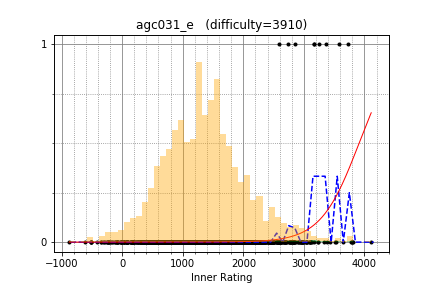

The file beside this chart, header and first rows:
eatmore, 3324.832003, 0
semiexp, 3576, 1
LHiC, 3726, 1
snuke, 3369, 1
hos_lyric, 2742, 1
kunyavskiy, 3174, 1
mmaxio, 2850, 1
Errichto, 3161, 0
Petr, 3792, 0
apiad, 3789, 0
newbiedmy, 2949, 0
koosaga, 3254, 1
KAN, 3161, 1
Golovanov399, 2928, 0
aitch, 3097, 0
ksun48, 3638, 0
mnbvmar, 3809, 0
tourist, 4111, 0
aid, 3059, 0
Marcin, 3432, 0
yokozuna57, 3028, 0
ecnerwal, 3233, 0
ilyakor, 2960, 0
pashka, 3383, 0
ariacas, 3097, 0
dario2994, 2696, 0
imeimi2000, 2767, 0
Merkurev, 3225, 0
mulgokizary, 2787, 0
lych_cys, 3105, 0
ainta, 3054, 0
Vasyl, 2965, 0
uwi, 2826, 0
Egor, 3536, 0
rickytheta, 2819, 0
HeHere, 2209, 0
xellos, 2842, 0
SYury, 2589, 0
desert97, 3027, 0
cdkrot, 2600, 0
Arterm, 2769, 0
tozangezan, 2973, 0
gispzjz, 2801, 0
progmatic, 2590, 0
Timur_Sitdikov, 2669, 0
khsoo01, 2777, 0
AndreySergunin, 2845, 0
chocorusk, 2212, 0
ngtkana, 1570, 0
DmitryGrigorev, 2818, 0
antontrygubO_o, 2040, 0
diamond_duke, 2809, 0
Ilya_MSU, 2552, 0
Kmcode, 2586, 1
nwin, 2240, 0
drken, 2440, 0
potetisensei, 2562, 0
Um_nik, 3770, 0
wafrelka, 2538, 0
paulavidas, 1815, 0
Alex_2oo8, 2965, 0
... 1,700 more rows
